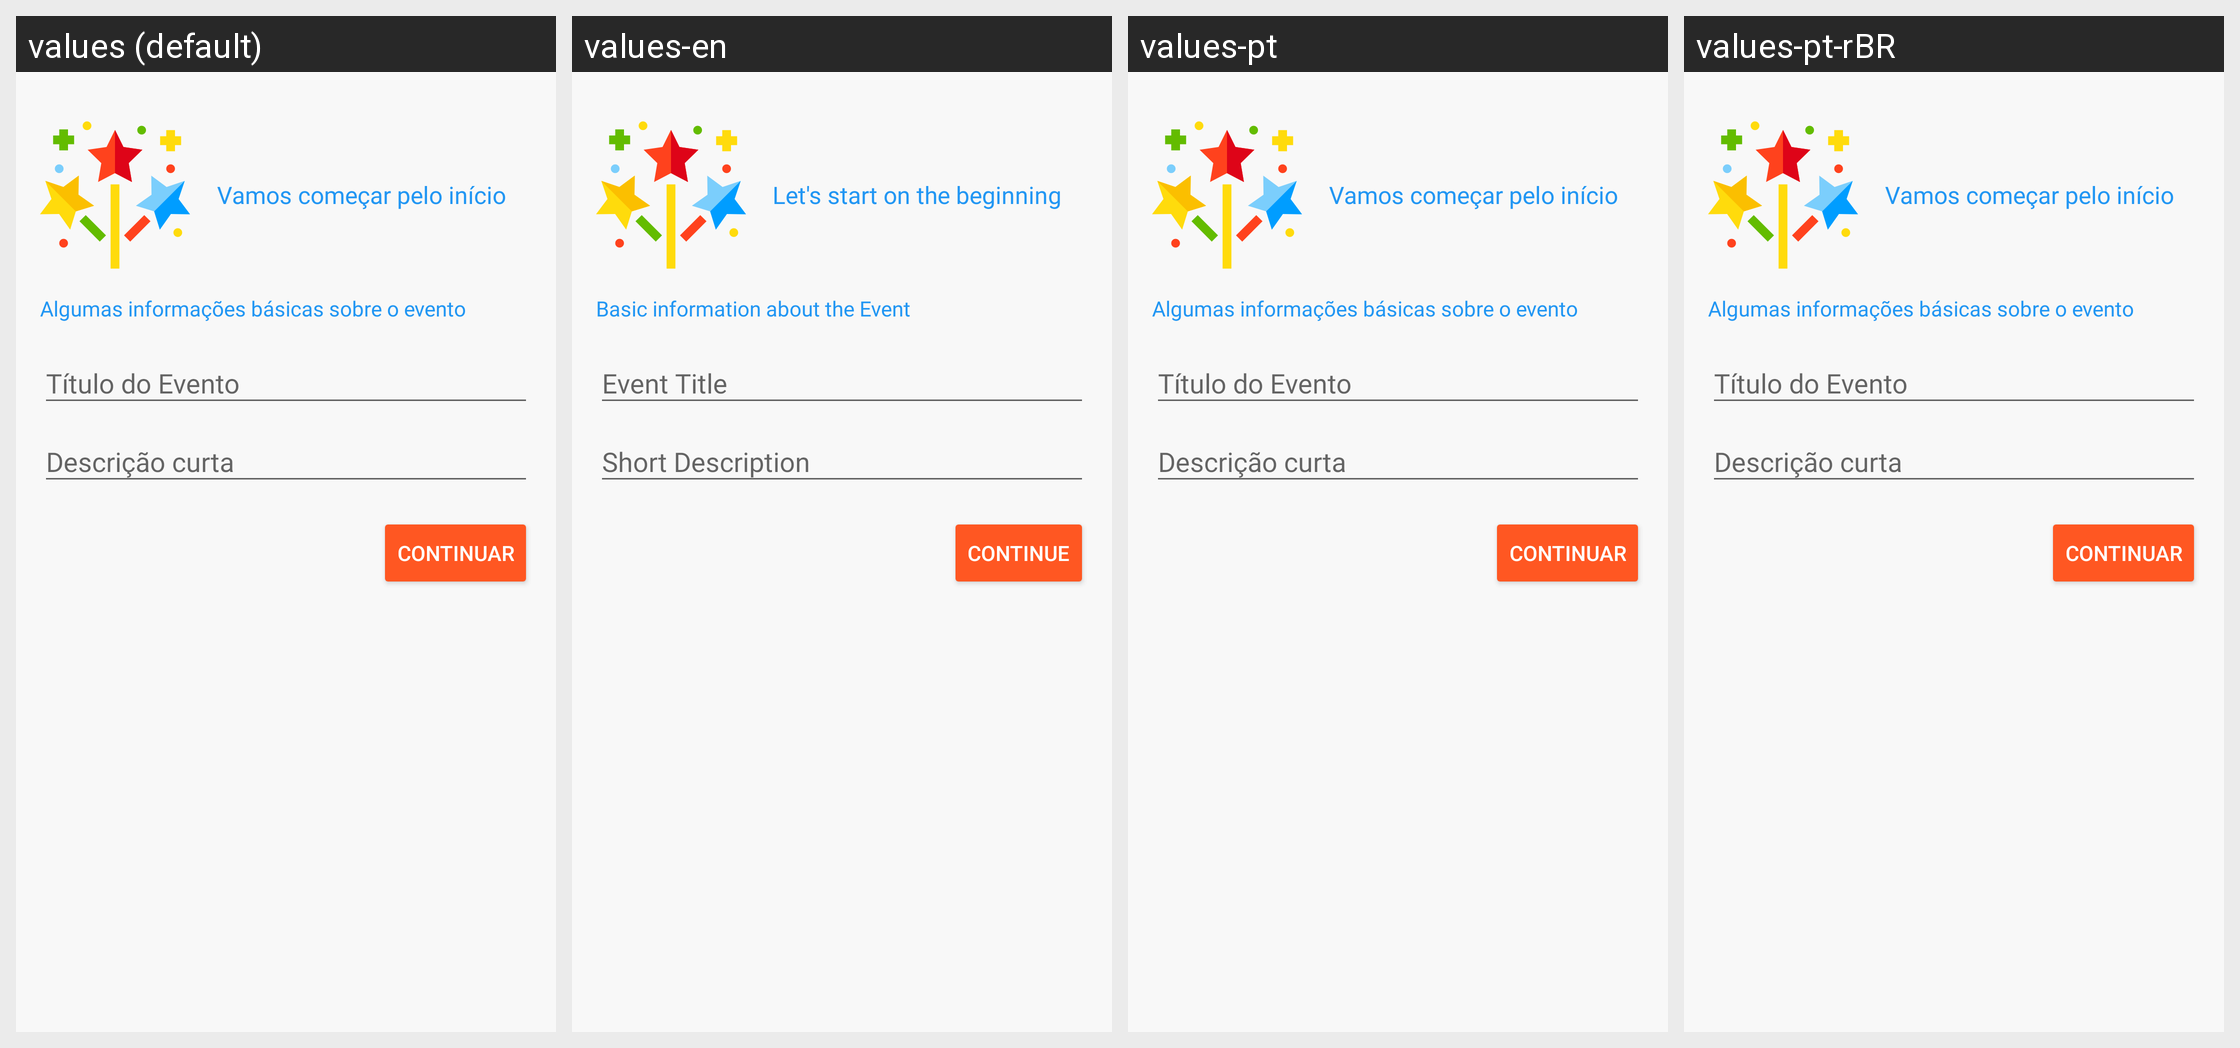

Translations of the strings shown on this Android screen, per locale in the grid:
Android screen res/layout/fragment_event_creation_one.xml rendered under 4 locales, left to right: values (default), values-en, values-pt, values-pt-rBR. Device: Nexus 5 (rendered at 1080×1920; each locale shown at half size, 540×960, under a caption strip naming it); theme AppTheme.
Strings drawn on this screen, with the default value and each locale's value (text and hints the layout hard-codes, and strings that could not be matched under every locale, appear in the picture but are not listed):

event_part_one_message
  values: Vamos começar pelo início
  values-en: Let's start on the beginning
  values-pt: Vamos começar pelo início  [not translated; the default value is used]
  values-pt-rBR: Vamos começar pelo início  [not translated; the default value is used]

event_basic_information_text
  values: Algumas informações básicas sobre o evento
  values-en: Basic information about the Event
  values-pt: Algumas informações básicas sobre o evento  [not translated; the default value is used]
  values-pt-rBR: Algumas informações básicas sobre o evento  [not translated; the default value is used]

event_title_edit_hint
  values: Título do Evento
  values-en: Event Title
  values-pt: Título do Evento  [not translated; the default value is used]
  values-pt-rBR: Título do Evento  [not translated; the default value is used]

event_short_description_edit_hint
  values: Descrição curta
  values-en: Short Description
  values-pt: Descrição curta  [not translated; the default value is used]
  values-pt-rBR: Descrição curta  [not translated; the default value is used]

event_continue
  values: Continuar
  values-en: Continue
  values-pt: Continuar  [not translated; the default value is used]
  values-pt-rBR: Continuar  [not translated; the default value is used]
